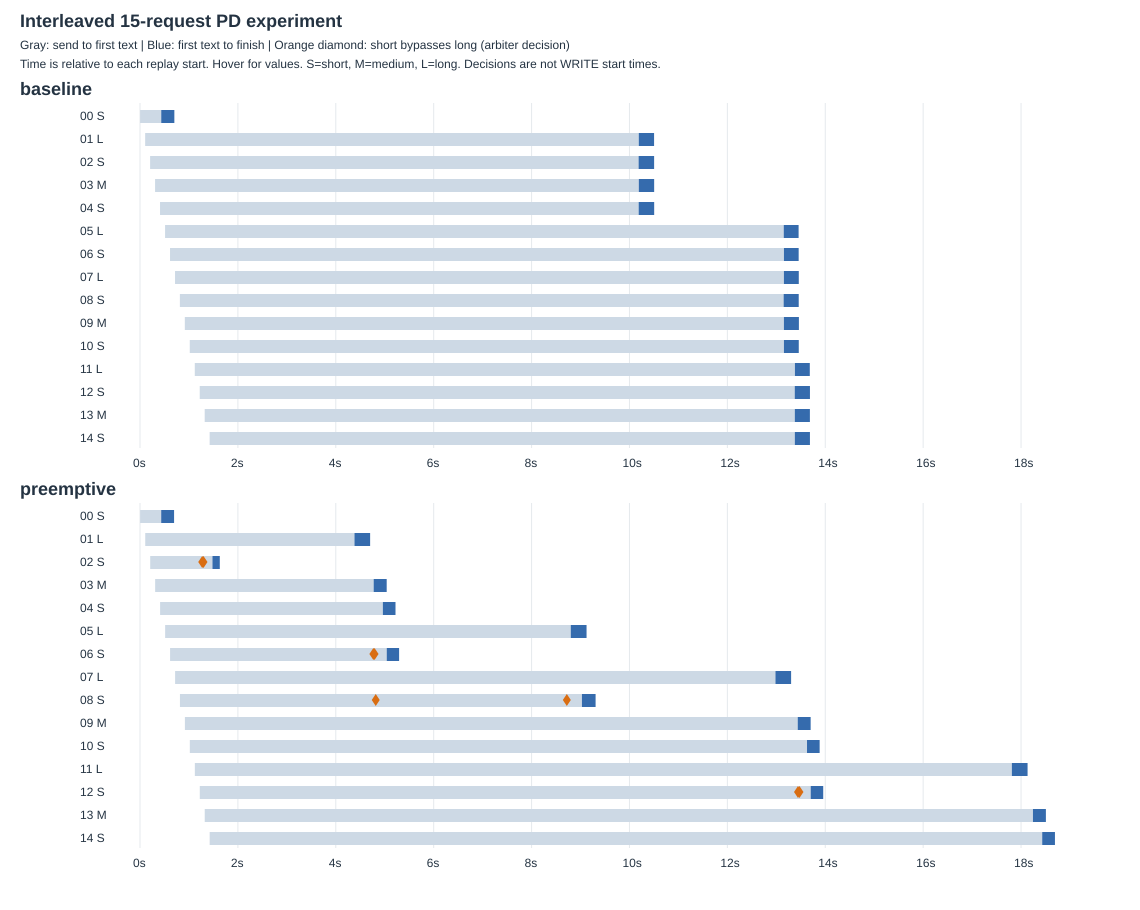

The table this chart was drawn from, first rows:
mode, request_id, category, request_started_monotonic_s, prefill_first_submit_monotonic_s, d_kv_receive_complete_monotonic_s, d_first_model_submit_monotonic_s, first_token_monotonic_s, request_finished_monotonic_s
baseline, interleaved15-00-short, short, 1.599, 21.32, , 386.1, 434, 701.7
baseline, interleaved15-01-long, long, 105.4, 129.7, , 10109, 10190, 10503
baseline, interleaved15-02-short, short, 206.4, 770.7, , 10109, 10186, 10504
baseline, interleaved15-03-medium, medium, 307.9, 770.7, , 10109, 10191, 10504
baseline, interleaved15-04-short, short, 409.2, 1007, , 10109, 10188, 10505
baseline, interleaved15-05-long, long, 512.2, 1007, , 13057, 13152, 13455
baseline, interleaved15-06-short, short, 613.3, 2085, , 13057, 13155, 13456
baseline, interleaved15-07-long, long, 715.7, 2085, , 13057, 13155, 13459
baseline, interleaved15-08-short, short, 814.7, 3195, , 13057, 13149, 13458
baseline, interleaved15-09-medium, medium, 915.7, 3195, , 13057, 13155, 13461
baseline, interleaved15-10-short, short, 1017, 3195, , 13057, 13155, 13459
baseline, interleaved15-11-long, long, 1119, 3439, , 13264, 13380, 13684
baseline, interleaved15-12-short, short, 1220, 4283, , 13265, 13377, 13687
baseline, interleaved15-13-medium, medium, 1322, 10039, , 13265, 13378, 13686
baseline, interleaved15-14-short, short, 1423, 10039, , 13265, 13378, 13687
preemptive, interleaved15-00-short, short, 2.084, 20.94, 379, 382.9, 433.2, 696.3
preemptive, interleaved15-01-long, long, 107.3, 129.9, 4300, 4304, 4382, 4702
preemptive, interleaved15-02-short, short, 208.5, 1018, 1323, 1327, 1480, 1630
preemptive, interleaved15-03-medium, medium, 309.6, 1018, 4722, 4726, 4774, 5040
preemptive, interleaved15-04-short, short, 410.6, 1268, 4811, 4883, 4961, 5220
preemptive, interleaved15-05-long, long, 513.6, 1268, 8723, 8727, 8800, 9123
preemptive, interleaved15-06-short, short, 614.7, 2363, 4890, 4959, 5041, 5294
preemptive, interleaved15-07-long, long, 717.2, 2363, 12902, 12906, 12982, 13302
preemptive, interleaved15-08-short, short, 815.9, 3495, 8836, 8931, 9028, 9308
preemptive, interleaved15-09-medium, medium, 917, 3495, 13387, 13391, 13438, 13701
preemptive, interleaved15-10-short, short, 1018, 3495, 13476, 13548, 13627, 13885
preemptive, interleaved15-11-long, long, 1120, 3719, 17735, 17738, 17812, 18133
preemptive, interleaved15-12-short, short, 1221, 4597, 13553, 13624, 13703, 13958
preemptive, interleaved15-13-medium, medium, 1322, 4597, 18193, 18197, 18243, 18507
preemptive, interleaved15-14-short, short, 1423, 4850, 18281, 18354, 18432, 18693
